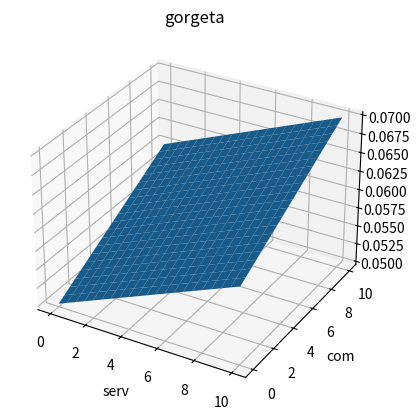

This chart was generated by the following Python code:
# bibliotecas importadas
import numpy as np
import matplotlib.pyplot as plt 

s = np.arange(0, 10.5, 0.5) # vetor de notas de serviço
c = np.arange(0, 10.5, 0.5) # notas da comida serv,
serv,com = np.meshgrid(s, c) # junção dos dois vetores

g1 = ((0.02/20) * (serv + com)) + 0.05 # função gorgeta

fig = plt.figure() 
ax = fig.add_subplot(111, projection='3d') 
ax.plot_surface(serv, com, g1) 
ax.set_title('gorgeta') 
ax.set_xlabel('serv') 
ax.set_ylabel('com')

plt.show()
